Run: headless pygame with SDL's dummy video driver; simulated clock (each Clock.tick advances the game by its frame time, no real sleeping); random seed 0; keys injected as events and as key.get_pressed() state; no mouse input; restart key R tapped at the start of phases 3 and 4.
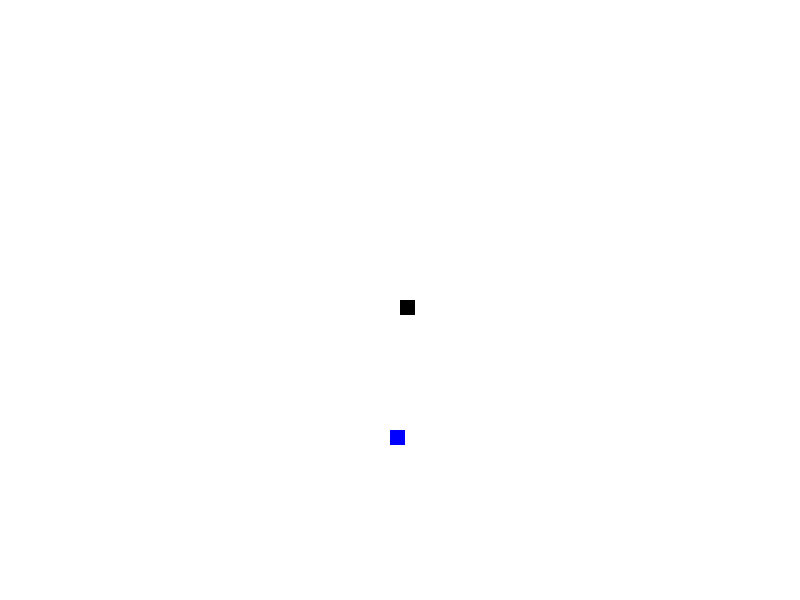
Frame 1 of 4 · flips 1–60 · no input
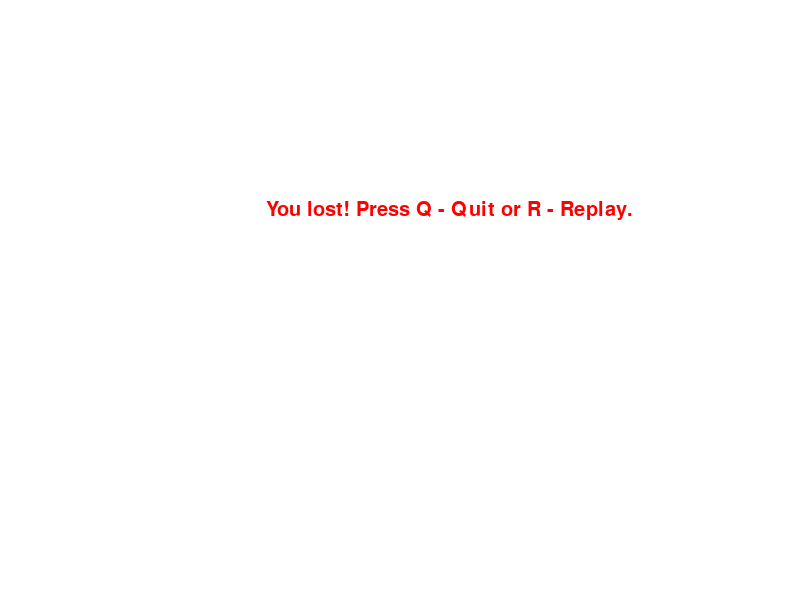
Frame 2 of 4 · flips 61–180 · tapped SPACE, RETURN · held RIGHT (→), D
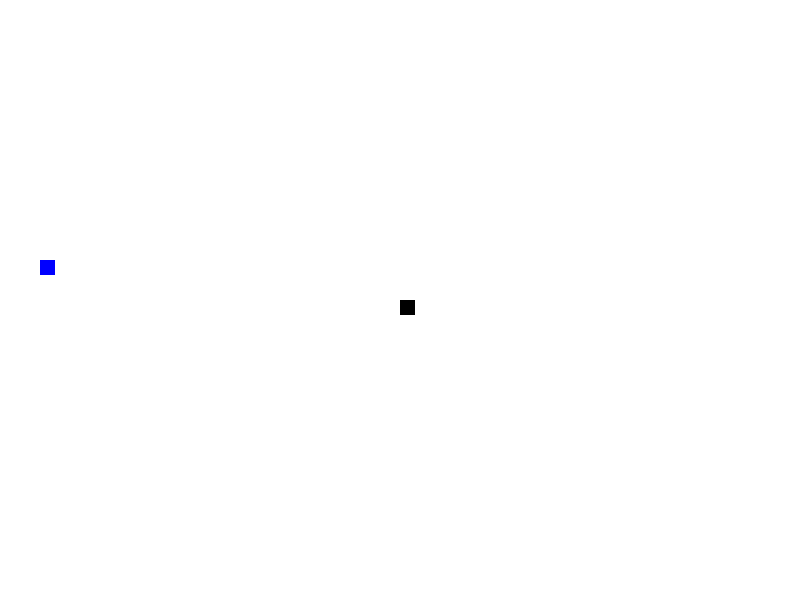
Frame 3 of 4 · flips 181–300 · tapped R · held DOWN (↓), S
Frame 4 of 4 · flips 301–420 · tapped R · held LEFT (←), A, UP (↑), W · screen same as frame 2, image omitted

The pygame program that drew these frames:

import random
import time

import pygame

pygame.init()

dis_height = 600
dis_width = 800
dis = pygame.display.set_mode((dis_width, dis_height))

pygame.display.set_caption('Snake')

black = (0, 0, 0)
white = (255, 255, 255)
blue = (0, 0, 255)
red = (255, 0, 0)

snake_block = 15
snake_speed = 20

clock = pygame.time.Clock()
font_style = pygame.font.SysFont(None, 30)


def message(msg, color):
    mesg = font_style.render(msg, True, color)
    dis.blit(mesg, [dis_width / 3, dis_height / 3])


def game_loop():
    x1 = dis_width / 2
    y1 = dis_height / 2
    x1_update = 0
    y1_update = 0

    points_counter = 0

    # initial coordinates of the food based on the display's measurements & the snake's;
    # the display's grid will have each cell 10 units wide.
    food_x1 = round(random.randrange(0, dis_width - snake_block) / 10.0) * 10.0
    food_y1 = round(random.randrange(0, dis_height - snake_block) / 10.0) * 10.0

    game_over = False
    game_close = False
    while not game_over:

        while game_close:
            dis.fill(white)
            message("You lost! Press Q - Quit or R - Replay.", red)
            pygame.display.update()

            for event in pygame.event.get():
                if event.type == pygame.KEYDOWN:
                    if event.key == pygame.K_q:
                        game_over = True
                        game_close = False
                    if event.key == pygame.K_r:
                        game_loop()
                elif event.type == pygame.QUIT:
                    game_over = True
                    game_close = False

        for event in pygame.event.get():
            if event.type == pygame.QUIT:
                game_over = True
            if event.type == pygame.KEYDOWN:
                if event.key == pygame.K_LEFT:
                    x1_update = -snake_block
                    y1_update = 0
                elif event.key == pygame.K_RIGHT:
                    x1_update = snake_block
                    y1_update = 0
                elif event.key == pygame.K_UP:
                    y1_update = -snake_block
                    x1_update = 0
                elif event.key == pygame.K_DOWN:
                    y1_update = snake_block
                    x1_update = 0

        if x1 >= dis_width or x1 < 0 or y1 >= dis_height or y1 < 0:
            game_close = True

        x1 += x1_update
        y1 += y1_update
        dis.fill(white)
        pygame.draw.rect(dis, black, [x1, y1, snake_block, snake_block])
        pygame.draw.rect(dis, blue, [food_x1, food_y1, snake_block, snake_block])
        pygame.display.update()

        if x1 == food_x1 and y1 == food_y1:
            points_counter += 1
            print("Current points: " + str(points_counter))

        clock.tick(snake_speed)

    pygame.quit()
    quit()


game_loop()
